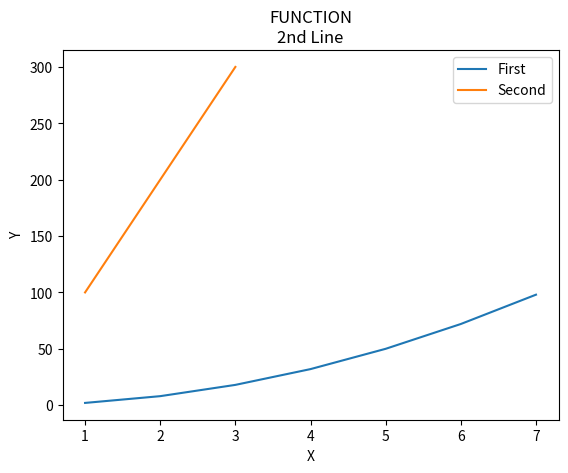

Reproduce this figure in Python.
import matplotlib.pyplot as plt
x = [1,2,3,4,5,6,7]
y = [2,8,18,32,50,72, 98]
x2 = [1,2,3]
y2 = [100, 200 ,300]

plt.plot(x,y, label = 'First')
plt.plot (x2, y2, label = 'Second')
plt.xlabel('X')
plt.ylabel(('Y'))
plt.title('FUNCTION\n2nd Line')
plt.legend()

plt.show()